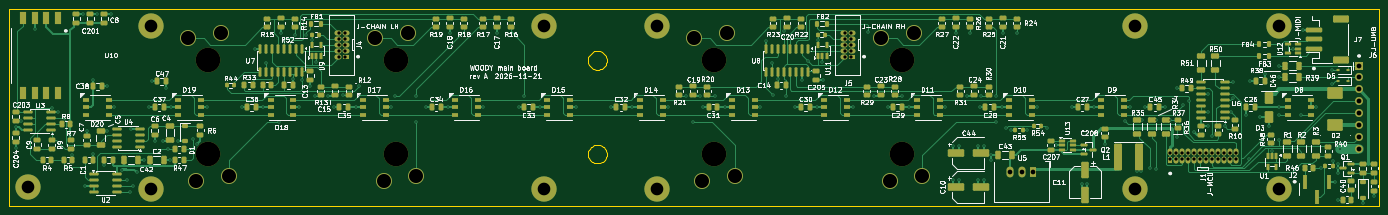
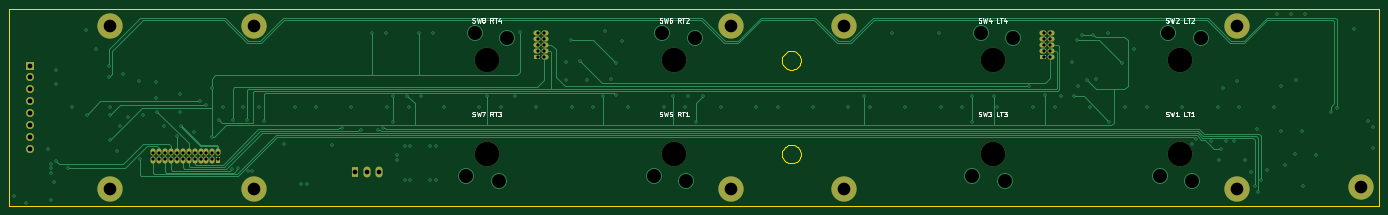
Circuit board: 13 layer files. Board 292.4 x 42.0 mm.
- bottom_copper: main-board-B_Cu.gbr (23655 bytes)
- bottom_mask: main-board-B_Mask.gbr (3563 bytes)
- paste: main-board-B_Paste.gbr (490 bytes)
- bottom_silk: main-board-B_Silkscreen.gbr (22043 bytes)
- outline: main-board-Edge_Cuts.gbr (4884 bytes)
- top_copper: main-board-F_Cu.gbr (87633 bytes)
- top_mask: main-board-F_Mask.gbr (23003 bytes)
- paste: main-board-F_Paste.gbr (19415 bytes)
- top_silk: main-board-F_Silkscreen.gbr (281248 bytes)
- inner_copper: main-board-In1_Cu.gbr (243306 bytes)
- inner_copper: main-board-In2_Cu.gbr (340340 bytes)
- drill: main-board-NPTH.drl (485 bytes)
- drill: main-board-PTH.drl (4619 bytes)

=== bottom_copper: main-board-B_Cu.gbr (23655 bytes, source omitted) ===
=== bottom_mask: main-board-B_Mask.gbr ===
%TF.GenerationSoftware,KiCad,Pcbnew,9.0.9-9.0.9~ubuntu24.04.1*%
%TF.CreationDate,2026-11-22T15:36:59+00:00*%
%TF.ProjectId,main-board,6d61696e-2d62-46f6-9172-642e6b696361,A*%
%TF.SameCoordinates,Original*%
%TF.FileFunction,Soldermask,Bot*%
%TF.FilePolarity,Negative*%
%FSLAX46Y46*%
G04 Gerber Fmt 4.6, Leading zero omitted, Abs format (unit mm)*
G04 Created by KiCad (PCBNEW 9.0.9-9.0.9~ubuntu24.04.1) date 2026-11-22 15:36:59*
%MOMM*%
%LPD*%
G01*
G04 APERTURE LIST*
%ADD10R,1.500000X1.070000*%
%ADD11O,1.500000X1.070000*%
%ADD12C,3.100000*%
%ADD13C,5.400000*%
%ADD14R,1.700000X1.700000*%
%ADD15O,1.700000X1.700000*%
%ADD16R,1.070000X1.500000*%
%ADD17O,1.070000X1.500000*%
%ADD18R,1.500000X2.300000*%
%ADD19O,1.500000X2.300000*%
%ADD20C,5.250000*%
G04 APERTURE END LIST*
D10*
%TO.C,J5*%
X247350000Y-110710000D03*
D11*
X245650000Y-110710000D03*
X247350000Y-109440000D03*
X245650000Y-109440000D03*
X247350000Y-108170000D03*
X245650000Y-108170000D03*
X247350000Y-106900000D03*
X245650000Y-106900000D03*
X247350000Y-105630000D03*
X245650000Y-105630000D03*
%TD*%
D12*
%TO.C,H8*%
X307700000Y-104100000D03*
D13*
X307700000Y-104100000D03*
%TD*%
D12*
%TO.C,H6*%
X205800000Y-104100000D03*
D13*
X205800000Y-104100000D03*
%TD*%
D12*
%TO.C,H11*%
X338450000Y-104100000D03*
D13*
X338450000Y-104100000D03*
%TD*%
D12*
%TO.C,H7*%
X307700000Y-138900000D03*
D13*
X307700000Y-138900000D03*
%TD*%
D12*
%TO.C,H9*%
X71500000Y-138500000D03*
D13*
X71500000Y-138500000D03*
%TD*%
D12*
%TO.C,H10*%
X338450000Y-138900000D03*
D13*
X338450000Y-138900000D03*
%TD*%
D14*
%TO.C,J6*%
X355600000Y-112610000D03*
D15*
X355600000Y-115150000D03*
X355600000Y-117690000D03*
X355600000Y-120230000D03*
X355600000Y-122770000D03*
X355600000Y-125310000D03*
X355600000Y-127850000D03*
X355600000Y-130390000D03*
%TD*%
D16*
%TO.C,J1*%
X315284999Y-132680000D03*
D17*
X315284999Y-130980000D03*
X316554999Y-132680000D03*
X316554999Y-130980000D03*
X317824999Y-132680000D03*
X317824999Y-130980000D03*
X319094999Y-132680000D03*
X319094999Y-130980000D03*
X320364999Y-132680000D03*
X320364999Y-130980000D03*
X321634999Y-132680000D03*
X321634999Y-130980000D03*
X322904999Y-132680000D03*
X322904999Y-130980000D03*
X324174999Y-132680000D03*
X324174999Y-130980000D03*
X325444999Y-132680000D03*
X325444999Y-130980000D03*
X326714999Y-132680000D03*
X326714999Y-130980000D03*
X327984999Y-132680000D03*
X327984999Y-130980000D03*
X329254999Y-132680000D03*
X329254999Y-130980000D03*
%TD*%
D12*
%TO.C,H3*%
X181700000Y-138900000D03*
D13*
X181700000Y-138900000D03*
%TD*%
D12*
%TO.C,H2*%
X97800000Y-104100000D03*
D13*
X97800000Y-104100000D03*
%TD*%
D12*
%TO.C,H4*%
X181700000Y-104100000D03*
D13*
X181700000Y-104100000D03*
%TD*%
D12*
%TO.C,H5*%
X205800000Y-138900000D03*
D13*
X205800000Y-138900000D03*
%TD*%
D18*
%TO.C,U5*%
X286100000Y-135250000D03*
D19*
X283560000Y-135250000D03*
X281020000Y-135250000D03*
%TD*%
D10*
%TO.C,J4*%
X139350000Y-110710000D03*
D11*
X137650000Y-110710000D03*
X139350000Y-109440000D03*
X137650000Y-109440000D03*
X139350000Y-108170000D03*
X137650000Y-108170000D03*
X139350000Y-106900000D03*
X137650000Y-106900000D03*
X139350000Y-105630000D03*
X137650000Y-105630000D03*
%TD*%
D12*
%TO.C,H1*%
X97800000Y-138900000D03*
D13*
X97800000Y-138900000D03*
%TD*%
D20*
%TO.C,SW5*%
X218000000Y-131500000D03*
%TD*%
%TO.C,SW7*%
X258000000Y-131500000D03*
%TD*%
%TO.C,SW2*%
X110000000Y-111500000D03*
%TD*%
%TO.C,SW6*%
X218000000Y-111500000D03*
%TD*%
%TO.C,SW4*%
X150000000Y-111500000D03*
%TD*%
%TO.C,SW8*%
X258000000Y-111500000D03*
%TD*%
%TO.C,SW1*%
X110000000Y-131500000D03*
%TD*%
%TO.C,SW3*%
X150000000Y-131500000D03*
%TD*%
M02*

=== paste: main-board-B_Paste.gbr ===
%TF.GenerationSoftware,KiCad,Pcbnew,9.0.9-9.0.9~ubuntu24.04.1*%
%TF.CreationDate,2026-11-22T15:36:59+00:00*%
%TF.ProjectId,main-board,6d61696e-2d62-46f6-9172-642e6b696361,A*%
%TF.SameCoordinates,Original*%
%TF.FileFunction,Paste,Bot*%
%TF.FilePolarity,Positive*%
%FSLAX46Y46*%
G04 Gerber Fmt 4.6, Leading zero omitted, Abs format (unit mm)*
G04 Created by KiCad (PCBNEW 9.0.9-9.0.9~ubuntu24.04.1) date 2026-11-22 15:36:59*
%MOMM*%
%LPD*%
G01*
G04 APERTURE LIST*
G04 APERTURE END LIST*
M02*

=== bottom_silk: main-board-B_Silkscreen.gbr (22043 bytes, source omitted) ===
=== outline: main-board-Edge_Cuts.gbr ===
%TF.GenerationSoftware,KiCad,Pcbnew,9.0.9-9.0.9~ubuntu24.04.1*%
%TF.CreationDate,2026-11-22T15:36:59+00:00*%
%TF.ProjectId,main-board,6d61696e-2d62-46f6-9172-642e6b696361,A*%
%TF.SameCoordinates,Original*%
%TF.FileFunction,Profile,NP*%
%FSLAX46Y46*%
G04 Gerber Fmt 4.6, Leading zero omitted, Abs format (unit mm)*
G04 Created by KiCad (PCBNEW 9.0.9-9.0.9~ubuntu24.04.1) date 2026-11-22 15:36:59*
%MOMM*%
%LPD*%
G01*
G04 APERTURE LIST*
%TA.AperFunction,Profile*%
%ADD10C,0.100000*%
%TD*%
G04 APERTURE END LIST*
D10*
X67500000Y-100500000D02*
X67500000Y-142500000D01*
X67500000Y-142500000D02*
X359900000Y-142500000D01*
X191000000Y-111500000D02*
X191025000Y-111187100D01*
X191000000Y-131500000D02*
X191025000Y-131187099D01*
X191025000Y-111187100D02*
X191098000Y-110882000D01*
X191025000Y-111812900D02*
X191000000Y-111500000D01*
X191025000Y-131187099D02*
X191098000Y-130882000D01*
X191025000Y-131812900D02*
X191000000Y-131500000D01*
X191098000Y-110882000D02*
X191218000Y-110592000D01*
X191098000Y-112118000D02*
X191025000Y-111812900D01*
X191098000Y-130882000D02*
X191218000Y-130591999D01*
X191098000Y-132118000D02*
X191025000Y-131812900D01*
X191218000Y-110592000D02*
X191382000Y-110324400D01*
X191218000Y-112408000D02*
X191098000Y-112118000D01*
X191218000Y-130591999D02*
X191382000Y-130324400D01*
X191218000Y-132408000D02*
X191098000Y-132118000D01*
X191382000Y-110324400D02*
X191586000Y-110085800D01*
X191382000Y-112675600D02*
X191218000Y-112408000D01*
X191382000Y-130324400D02*
X191586000Y-130085800D01*
X191382000Y-132675600D02*
X191218000Y-132408000D01*
X191586000Y-110085800D02*
X191824000Y-109882000D01*
X191586000Y-112914200D02*
X191382000Y-112675600D01*
X191586000Y-130085800D02*
X191824000Y-129882000D01*
X191586000Y-132914200D02*
X191382000Y-132675600D01*
X191824000Y-109882000D02*
X192092000Y-109718000D01*
X191824000Y-113118000D02*
X191586000Y-112914200D01*
X191824000Y-129882000D02*
X192092000Y-129717999D01*
X191824000Y-133118000D02*
X191586000Y-132914200D01*
X192092000Y-109718000D02*
X192382000Y-109597900D01*
X192092000Y-113282000D02*
X191824000Y-113118000D01*
X192092000Y-129717999D02*
X192382000Y-129597900D01*
X192092000Y-133282000D02*
X191824000Y-133118000D01*
X192382000Y-109597900D02*
X192687000Y-109524599D01*
X192382000Y-113402099D02*
X192092000Y-113282000D01*
X192382000Y-129597900D02*
X192687000Y-129524599D01*
X192382000Y-133402099D02*
X192092000Y-133282000D01*
X192687000Y-109524599D02*
X193000000Y-109500000D01*
X192687000Y-113475400D02*
X192382000Y-113402099D01*
X192687000Y-129524599D02*
X193000000Y-129500000D01*
X192687000Y-133475400D02*
X192382000Y-133402099D01*
X193000000Y-109500000D02*
X193313000Y-109524599D01*
X193000000Y-113500000D02*
X192687000Y-113475400D01*
X193000000Y-129500000D02*
X193313000Y-129524599D01*
X193000000Y-133500000D02*
X192687000Y-133475400D01*
X193313000Y-109524599D02*
X193618000Y-109597900D01*
X193313000Y-113475400D02*
X193000000Y-113500000D01*
X193313000Y-129524599D02*
X193618000Y-129597900D01*
X193313000Y-133475400D02*
X193000000Y-133500000D01*
X193618000Y-109597900D02*
X193908000Y-109718000D01*
X193618000Y-113402099D02*
X193313000Y-113475400D01*
X193618000Y-129597900D02*
X193908000Y-129717999D01*
X193618000Y-133402099D02*
X193313000Y-133475400D01*
X193908000Y-109718000D02*
X194176000Y-109882000D01*
X193908000Y-113282000D02*
X193618000Y-113402099D01*
X193908000Y-129717999D02*
X194176000Y-129882000D01*
X193908000Y-133282000D02*
X193618000Y-133402099D01*
X194176000Y-109882000D02*
X194414000Y-110085800D01*
X194176000Y-113118000D02*
X193908000Y-113282000D01*
X194176000Y-129882000D02*
X194414000Y-130085800D01*
X194176000Y-133118000D02*
X193908000Y-133282000D01*
X194414000Y-110085800D02*
X194618000Y-110324400D01*
X194414000Y-112914200D02*
X194176000Y-113118000D01*
X194414000Y-130085800D02*
X194618000Y-130324400D01*
X194414000Y-132914200D02*
X194176000Y-133118000D01*
X194618000Y-110324400D02*
X194782000Y-110592000D01*
X194618000Y-112675600D02*
X194414000Y-112914200D01*
X194618000Y-130324400D02*
X194782000Y-130591999D01*
X194618000Y-132675600D02*
X194414000Y-132914200D01*
X194782000Y-110592000D02*
X194902000Y-110882000D01*
X194782000Y-112408000D02*
X194618000Y-112675600D01*
X194782000Y-130591999D02*
X194902000Y-130882000D01*
X194782000Y-132408000D02*
X194618000Y-132675600D01*
X194902000Y-110882000D02*
X194975000Y-111187100D01*
X194902000Y-112118000D02*
X194782000Y-112408000D01*
X194902000Y-130882000D02*
X194975000Y-131187099D01*
X194902000Y-132118000D02*
X194782000Y-132408000D01*
X194975000Y-111187100D02*
X195000000Y-111500000D01*
X194975000Y-111812900D02*
X194902000Y-112118000D01*
X194975000Y-131187099D02*
X195000000Y-131500000D01*
X194975000Y-131812900D02*
X194902000Y-132118000D01*
X195000000Y-111500000D02*
X194975000Y-111812900D01*
X195000000Y-131500000D02*
X194975000Y-131812900D01*
X359900000Y-100500000D02*
X67500000Y-100500000D01*
X359900000Y-142500000D02*
X359900000Y-100500000D01*
M02*

=== top_copper: main-board-F_Cu.gbr (87633 bytes, source omitted) ===
=== top_mask: main-board-F_Mask.gbr (23003 bytes, source omitted) ===
=== paste: main-board-F_Paste.gbr (19415 bytes, source omitted) ===
=== top_silk: main-board-F_Silkscreen.gbr (281248 bytes, source omitted) ===
=== inner_copper: main-board-In1_Cu.gbr (243306 bytes, source omitted) ===
=== inner_copper: main-board-In2_Cu.gbr (340340 bytes, source omitted) ===
=== drill: main-board-NPTH.drl ===
M48
; DRILL file {KiCad 9.0.9-9.0.9~ubuntu24.04.1} date 2026-11-22T15:37:00+0000
; FORMAT={-:-/ absolute / metric / decimal}
; #@! TF.CreationDate,2026-11-22T15:37:00+00:00
; #@! TF.GenerationSoftware,Kicad,Pcbnew,9.0.9-9.0.9~ubuntu24.04.1
; #@! TF.FileFunction,NonPlated,1,4,NPTH
FMAT,2
METRIC
; #@! TA.AperFunction,NonPlated,NPTH,ComponentDrill
T1C5.250
%
G90
G05
T1
X110.0Y-111.5
X110.0Y-131.5
X150.0Y-111.5
X150.0Y-131.5
X218.0Y-111.5
X218.0Y-131.5
X258.0Y-111.5
X258.0Y-131.5
M30

=== drill: main-board-PTH.drl ===
M48
; DRILL file {KiCad 9.0.9-9.0.9~ubuntu24.04.1} date 2026-11-22T15:37:00+0000
; FORMAT={-:-/ absolute / metric / decimal}
; #@! TF.CreationDate,2026-11-22T15:37:00+00:00
; #@! TF.GenerationSoftware,Kicad,Pcbnew,9.0.9-9.0.9~ubuntu24.04.1
; #@! TF.FileFunction,Plated,1,4,PTH
FMAT,2
METRIC
; #@! TA.AperFunction,Plated,PTH,ViaDrill
T1C0.300
; #@! TA.AperFunction,Plated,PTH,ComponentDrill
T2C0.700
; #@! TA.AperFunction,Plated,PTH,ComponentDrill
T3C1.000
; #@! TA.AperFunction,Plated,PTH,ComponentDrill
T4C1.020
; #@! TA.AperFunction,Plated,PTH,ComponentDrill
T5C2.700
; #@! TA.AperFunction,Plated,PTH,ComponentDrill
T6C3.000
%
G90
G05
T1
X68.9Y-125.75
X68.9Y-130.1
X69.95Y-124.45
X72.88Y-104.7
X76.6Y-121.6
X77.9Y-122.59
X80.91Y-131.6
X83.25Y-101.65
X83.75Y-138.38
X84.0Y-126.5
X85.35Y-115.6
X85.45Y-131.55
X86.25Y-101.65
X87.7Y-133.9
X88.45Y-117.0
X88.45Y-126.56
X89.25Y-101.65
X89.9Y-121.5
X91.5Y-134.8
X92.7Y-137.12
X93.35Y-139.66
X93.5Y-126.09
X94.0Y-138.38
X94.8Y-135.4
X96.22Y-132.75
X97.4Y-121.5
X97.9Y-116.0
X98.5Y-128.8
X100.2Y-128.75
X100.95Y-117.35
X101.35Y-130.45
X101.69Y-132.75
X102.0Y-121.5
X103.5Y-128.8
X106.72Y-128.35
X107.5Y-129.4
X109.6Y-121.5
X117.1Y-121.5
X119.9Y-109.03
X121.7Y-121.5
X122.33Y-112.0
X125.1Y-124.6
X125.5Y-105.7
X128.04Y-115.5
X128.5Y-106.0
X129.3Y-121.5
X129.94Y-115.6
X130.9Y-106.0
X131.7Y-117.0
X132.05Y-107.05
X132.75Y-119.1
X133.0Y-111.82
X135.5Y-119.1
X136.8Y-121.5
X138.75Y-118.91
X141.4Y-121.5
X142.2Y-116.95
X149.0Y-121.5
X149.81Y-119.1
X154.4Y-119.1
X154.4Y-124.6
X156.5Y-121.5
X161.1Y-121.5
X161.5Y-105.7
X168.7Y-121.5
X171.5Y-105.7
X176.2Y-121.5
X177.4Y-119.1
X180.8Y-121.5
X188.4Y-121.5
X195.9Y-121.5
X200.5Y-121.5
X208.1Y-121.5
X211.9Y-119.1
X213.4Y-124.6
X215.0Y-119.1
X215.6Y-121.5
X218.2Y-119.1
X220.2Y-121.5
X227.8Y-121.5
X229.06Y-107.35
X230.33Y-112.0
X230.5Y-118.8
X231.59Y-115.45
X232.8Y-105.3
X233.18Y-119.1
X235.3Y-121.5
X236.68Y-115.6
X238.055Y-111.68
X239.9Y-121.5
X240.05Y-107.05
X241.0Y-111.82
X241.1Y-115.7
X247.5Y-121.5
X250.85Y-105.4
X252.0Y-119.1
X255.0Y-121.5
X258.0Y-119.1
X259.6Y-121.5
X267.2Y-121.5
X268.9Y-129.8
X268.9Y-137.0
X269.5Y-105.7
X270.1Y-129.8
X270.1Y-137.0
X272.0Y-119.1
X272.5Y-105.7
X274.3Y-129.8
X274.3Y-137.0
X274.7Y-121.5
X275.0Y-119.1
X275.5Y-129.8
X275.5Y-137.0
X277.1Y-131.7
X277.1Y-132.8
X278.0Y-119.1
X278.0Y-124.6
X279.3Y-121.5
X279.5Y-105.7
X280.2Y-126.0
X281.225Y-126.4
X282.5Y-105.7
X284.775Y-126.4
X286.9Y-121.5
X289.0Y-126.0
X291.0Y-129.6
X294.4Y-121.5
X296.4Y-137.85
X297.6Y-137.85
X299.0Y-121.5
X301.35Y-129.4
X305.6Y-124.35
X306.6Y-121.5
X308.1Y-135.1
X309.0Y-135.1
X309.2Y-124.19
X310.0Y-121.5
X311.0Y-134.55
X312.2Y-124.19
X312.3Y-134.6
X314.25Y-121.5
X315.2Y-124.19
X316.7Y-117.46
X316.7Y-127.8
X318.0Y-120.95
X319.3Y-120.25
X320.4Y-126.85
X323.25Y-125.45
X323.4Y-118.73
X323.4Y-122.54
X324.17Y-127.7
X326.88Y-125.5
X328.3Y-122.54
X328.6Y-116.19
X328.6Y-119.55
X331.45Y-123.25
X332.0Y-132.65
X332.3Y-115.8
X334.5Y-123.5
X335.55Y-114.4
X336.35Y-125.4
X337.0Y-130.8
X338.4Y-128.5
X338.45Y-123.1
X338.5Y-121.5
X338.6Y-112.61
X338.6Y-115.15
X341.5Y-109.0
X343.3Y-123.1
X343.6Y-105.0
X346.45Y-121.5
X347.4Y-134.4
X349.9Y-113.64
X349.9Y-116.5
X350.025Y-132.95
X350.4Y-137.4
X351.0Y-133.6
X351.0Y-134.55
X351.0Y-135.5
X351.1Y-141.2
X351.6Y-130.39
X356.4Y-141.85
X358.85Y-140.55
T2
X137.865Y-105.63
X137.865Y-106.9
X137.865Y-108.17
X137.865Y-109.44
X137.865Y-110.71
X139.135Y-105.63
X139.135Y-106.9
X139.135Y-108.17
X139.135Y-109.44
X139.135Y-110.71
X245.865Y-105.63
X245.865Y-106.9
X245.865Y-108.17
X245.865Y-109.44
X245.865Y-110.71
X247.135Y-105.63
X247.135Y-106.9
X247.135Y-108.17
X247.135Y-109.44
X247.135Y-110.71
X315.285Y-131.195
X315.285Y-132.465
X316.555Y-131.195
X316.555Y-132.465
X317.825Y-131.195
X317.825Y-132.465
X319.095Y-131.195
X319.095Y-132.465
X320.365Y-131.195
X320.365Y-132.465
X321.635Y-131.195
X321.635Y-132.465
X322.905Y-131.195
X322.905Y-132.465
X324.175Y-131.195
X324.175Y-132.465
X325.445Y-131.195
X325.445Y-132.465
X326.715Y-131.195
X326.715Y-132.465
X327.985Y-131.195
X327.985Y-132.465
X329.255Y-131.195
X329.255Y-132.465
T3
X281.02Y-135.25
X283.56Y-135.25
X286.1Y-135.25
T4
X355.6Y-112.61
X355.6Y-115.15
X355.6Y-117.69
X355.6Y-120.23
X355.6Y-122.77
X355.6Y-125.31
X355.6Y-127.85
X355.6Y-130.39
T5
X71.5Y-138.5
X97.8Y-104.1
X97.8Y-138.9
X181.7Y-104.1
X181.7Y-138.9
X205.8Y-104.1
X205.8Y-138.9
X307.7Y-104.1
X307.7Y-138.9
X338.45Y-104.1
X338.45Y-138.9
T6
X105.6Y-106.8
X107.4Y-137.25
X112.6Y-105.75
X114.4Y-136.2
X145.6Y-106.8
X147.4Y-137.25
X152.6Y-105.75
X154.4Y-136.2
X213.6Y-106.8
X215.4Y-137.25
X220.6Y-105.75
X222.4Y-136.2
X253.6Y-106.8
X255.4Y-137.25
X260.6Y-105.75
X262.4Y-136.2
M30
